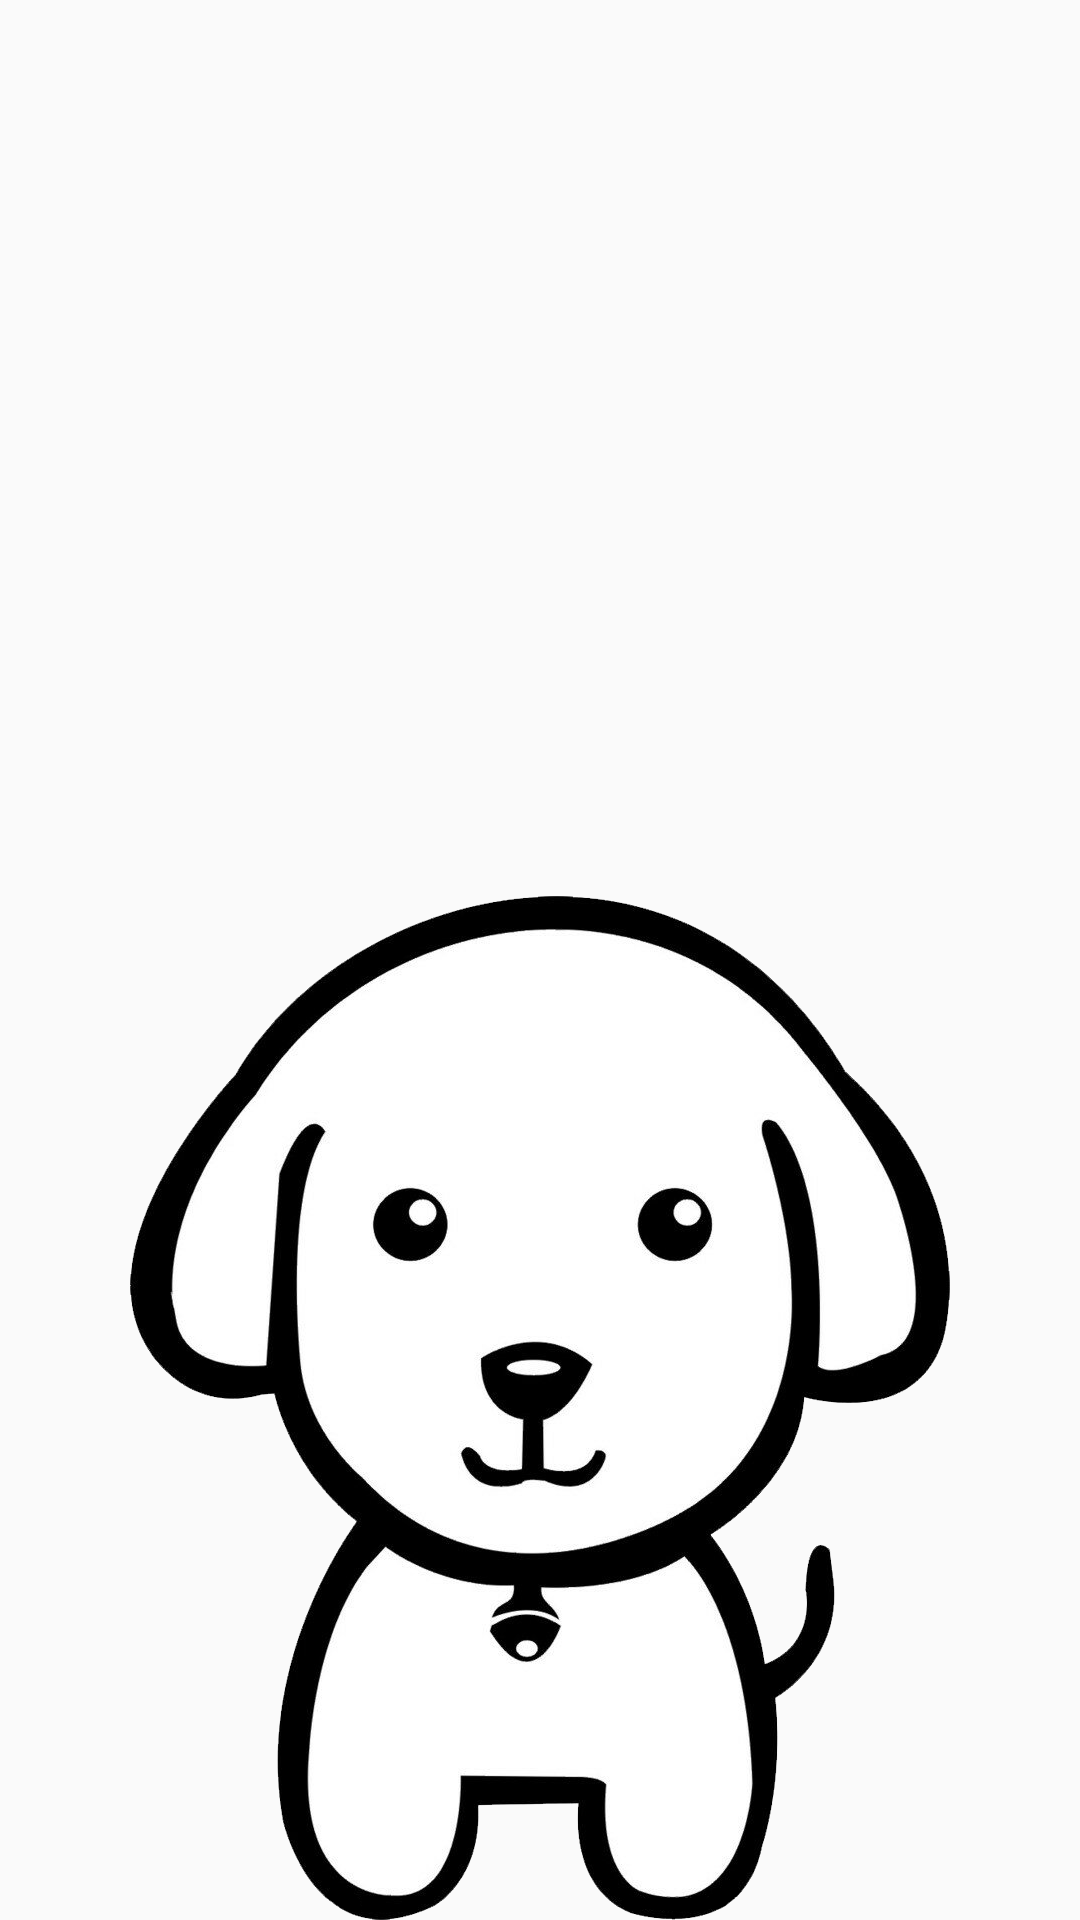

Produce the Android XML layout that renders to this screen, including the resource entries it uses.
<!-- AndroidManifest.xml: application theme AppTheme -->
<!-- res/layout/view_page_1.xml -->
<?xml version="1.0" encoding="utf-8"?>
<RelativeLayout xmlns:android="http://schemas.android.com/apk/res/android"
    android:layout_width="match_parent"
    android:layout_height="match_parent">
    <TextView
        android:id="@+id/text"
        android:layout_width="match_parent"
        android:layout_height="wrap_content"
        android:layout_marginTop="50dp"
        android:layout_marginRight="50dp"
        android:layout_marginLeft="50dp"
        android:textSize="30dp"/>
    <ImageView
        android:id="@+id/dag"
        android:layout_width="wrap_content"
        android:layout_height="wrap_content"
        android:scaleType="centerCrop"
        android:layout_centerHorizontal="true"
        android:layout_alignParentBottom="true"
        android:src="@mipmap/dog"/>
</RelativeLayout>
<!-- resources referenced by this layout -->
<resources>
  <!-- mipmap dog: png bitmap (mipmap-xxhdpi, 195135 bytes) -->
  <style name="AppTheme" parent="Theme.AppCompat.Light.DarkActionBar">
          
          <item name="colorPrimary">@color/colorPrimary</item>
          <item name="colorPrimaryDark">@color/colorPrimaryDark</item>
          <item name="colorAccent">@color/colorAccent</item>
      </style>
  <!-- not gathered from this repository: default colours our renderer supplied (Android Studio template values) -->
  <color name="colorPrimary">#FF6200EE</color>
  <color name="colorPrimaryDark">#FF3700B3</color>
  <color name="colorAccent">#FF03DAC5</color>
</resources>
